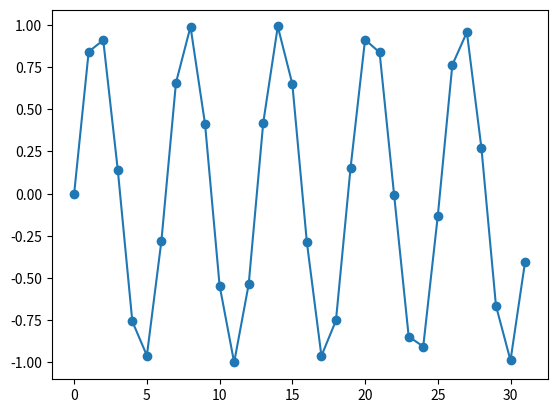

Recreate this plot in Python.
import numpy as np
import matplotlib.pyplot as plt

for a in range(3):
    print(a)

sr = 320000
mes_len_ms = 0.1
mes_len_sa = int(sr * mes_len_ms/1000)
freq_mhz = 250

x_list = [a for a in range(mes_len_sa)]
plt.plot(x_list, np.sin(x_list), marker="o")
plt.show()


